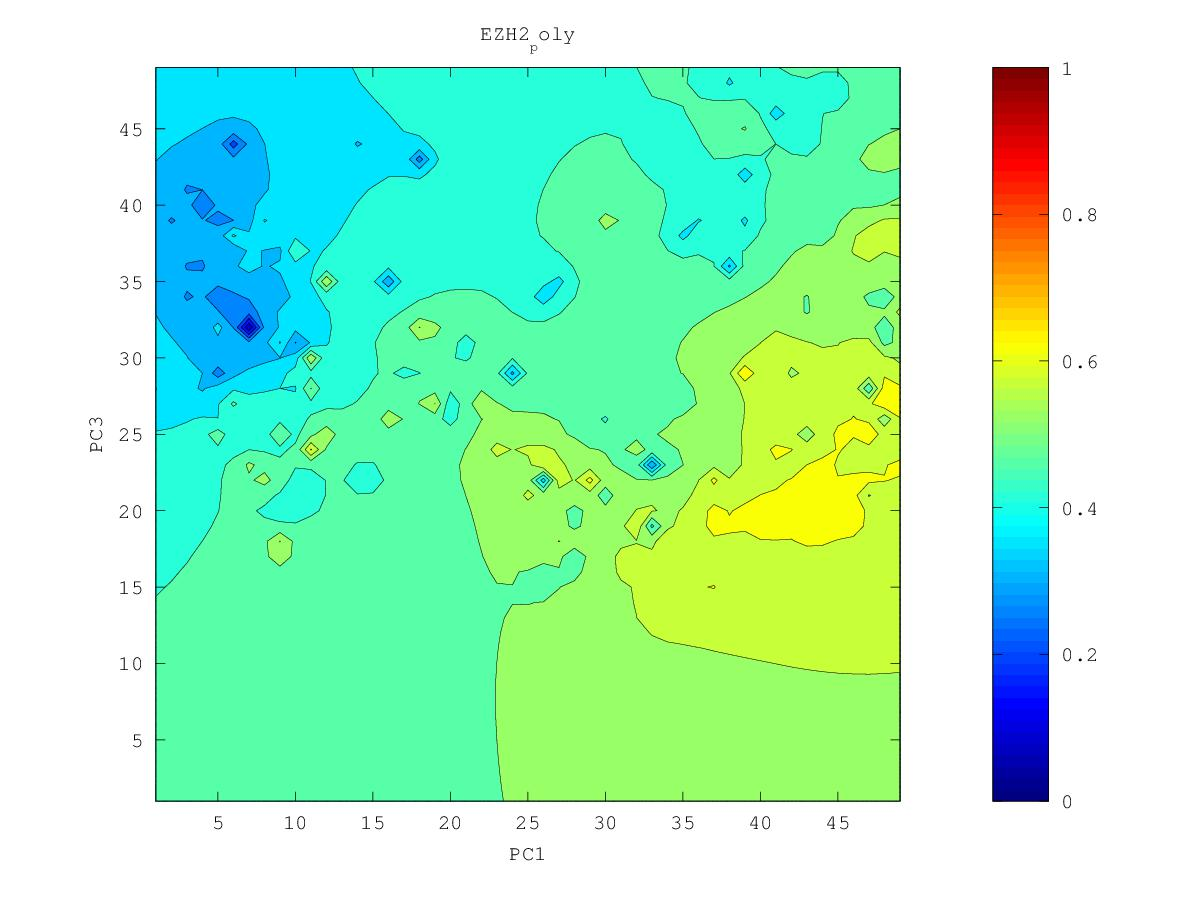

The file beside this chart, header and first rows:
0.506119493608, 0.507936171786, 0.510604796325, 0.514210496013, 0.518691526016, 0.523552047213, 0.524850207096, 0.514241240791, 0.48011083619, 0.557723814686, 0.574713577228, 0.584416589245, 0.600250994488, 0.533271267312, 0.558753670833, 0.534973674737, 0.585728202901, 0.534546519945, 0.533632992197, 0.56506768062, 0.587551690935, 0.637045240891, 0.651591833748, 0.624096872544
0.5002, 0.5013, 0.5038, 0.508, 0.5141, 0.5251, 0.5484, 0.5142, 0.4786, 0.5193, 0.5784, 0.5945, 0.5743, 0.5495, 0.541, 0.4904, 0.5267, 0.4973, 0.5033, 0.5817, 0.6179, 0.6534, 0.6625, 0.5363
0.4926, 0.492, 0.4941, 0.4992, 0.5063, 0.5179, 0.5449, 0.5066, 0.4769, 0.5117, 0.5559, 0.5988, 0.599, 0.5626, 0.5586, 0.5059, 0.5288, 0.5316, 0.5879, 0.6105, 0.6051, 0.4729, 0.6173, 0.6197
0.483, 0.4764, 0.4773, 0.487, 0.4951, 0.5012, 0.5008, 0.4667, 0.4787, 0.5139, 0.5382, 0.5677, 0.5759, 0.5602, 0.5591, 0.5441, 0.5217, 0.5404, 0.5853, 0.5927, 0.6016, 0.6084, 0.6195, 0.6284
0.4732, 0.4435, 0.4328, 0.4729, 0.4825, 0.4878, 0.4895, 0.4827, 0.4903, 0.5073, 0.5144, 0.5278, 0.5466, 0.5535, 0.5523, 0.5456, 0.5447, 0.5552, 0.5707, 0.5828, 0.592, 0.601, 0.6128, 0.6157
0.4697, 0.4527, 0.4487, 0.4639, 0.4664, 0.4714, 0.4821, 0.4886, 0.4951, 0.5009, 0.4879, 0.4912, 0.5339, 0.5651, 0.5598, 0.539, 0.5402, 0.5555, 0.5693, 0.5797, 0.5872, 0.5963, 0.6143, 0.6153
0.4692, 0.4629, 0.4585, 0.4561, 0.4366, 0.4285, 0.4736, 0.485, 0.4917, 0.4967, 0.4998, 0.5089, 0.5258, 0.5447, 0.5444, 0.516, 0.5144, 0.5546, 0.5738, 0.5868, 0.5823, 0.5922, 0.5989, 0.5894
0.4673, 0.4618, 0.4511, 0.4386, 0.4458, 0.4535, 0.4707, 0.4794, 0.4852, 0.4902, 0.4961, 0.5047, 0.5156, 0.5257, 0.5306, 0.5303, 0.5385, 0.5583, 0.5818, 0.5868, 0.5639, 0.595, 0.6192, 0.5902
0.4641, 0.4595, 0.4447, 0.3776, 0.4541, 0.4647, 0.4688, 0.4712, 0.4749, 0.4786, 0.4834, 0.4925, 0.5035, 0.5139, 0.5227, 0.5311, 0.5424, 0.5602, 0.6152, 0.6037, 0.6049, 0.593, 0.6011, 0.5929
0.4585, 0.4572, 0.4579, 0.4624, 0.472, 0.4705, 0.463, 0.4505, 0.4587, 0.4591, 0.4541, 0.472, 0.4877, 0.5011, 0.5135, 0.5257, 0.5385, 0.5537, 0.5722, 0.5855, 0.5908, 0.585, 0.5836, 0.5847
0.4445, 0.4423, 0.4626, 0.4891, 0.5232, 0.478, 0.4587, 0.3746, 0.4457, 0.4433, 0.4013, 0.4269, 0.4667, 0.4821, 0.5008, 0.5178, 0.5316, 0.5446, 0.5579, 0.5758, 0.6792, 0.578, 0.5729, 0.5736
0.428, 0.4016, 0.4612, 0.4864, 0.5035, 0.4776, 0.4638, 0.4536, 0.4528, 0.4488, 0.4401, 0.4294, 0.4543, 0.3474, 0.4857, 0.5102, 0.5244, 0.5359, 0.5466, 0.5582, 0.5675, 0.5629, 0.5608, 0.5616
0.4512, 0.4516, 0.4633, 0.4727, 0.4753, 0.4704, 0.4646, 0.4603, 0.4562, 0.4464, 0.4282, 0.4468, 0.4597, 0.4663, 0.4875, 0.5056, 0.5182, 0.5279, 0.536, 0.5424, 0.5458, 0.5458, 0.5466, 0.5499
0.4618, 0.4623, 0.465, 0.4672, 0.4663, 0.4628, 0.4605, 0.4601, 0.4575, 0.4461, 0.4065, 0.443, 0.4609, 0.4767, 0.4907, 0.5031, 0.5131, 0.521, 0.527, 0.5307, 0.531, 0.5262, 0.5261, 0.5396
0.4666, 0.4656, 0.4654, 0.4642, 0.4594, 0.4479, 0.4473, 0.4575, 0.4599, 0.4563, 0.4476, 0.395, 0.4525, 0.4781, 0.491, 0.5008, 0.5088, 0.5151, 0.5196, 0.5217, 0.5195, 0.502, 0.4675, 0.5363
0.4687, 0.4665, 0.4651, 0.4626, 0.4555, 0.4208, 0.4195, 0.4566, 0.4635, 0.4643, 0.461, 0.453, 0.4656, 0.481, 0.491, 0.4987, 0.505, 0.5101, 0.5136, 0.5151, 0.5132, 0.5056, 0.4987, 0.5054
0.4683, 0.4659, 0.4645, 0.4626, 0.4585, 0.4508, 0.452, 0.4621, 0.4684, 0.4718, 0.4733, 0.4742, 0.4783, 0.4846, 0.4909, 0.4965, 0.5015, 0.5057, 0.5087, 0.5102, 0.5093, 0.5046, 0.4839, 0.4734
0.4646, 0.4635, 0.4634, 0.4631, 0.4622, 0.4615, 0.4635, 0.4682, 0.4738, 0.4799, 0.4852, 0.4855, 0.4849, 0.4867, 0.49, 0.494, 0.498, 0.5016, 0.5045, 0.5063, 0.5063, 0.5039, 0.4984, 0.4993
0.4564, 0.459, 0.4614, 0.4629, 0.4639, 0.4652, 0.4677, 0.4718, 0.4781, 0.4898, 0.5149, 0.4999, 0.4886, 0.4866, 0.4878, 0.4906, 0.494, 0.4975, 0.5006, 0.5028, 0.5037, 0.5028, 0.4997, 0.4965
0.4378, 0.4528, 0.4589, 0.462, 0.4641, 0.4662, 0.4689, 0.4729, 0.4791, 0.4923, 0.5404, 0.5039, 0.4874, 0.4835, 0.4834, 0.4856, 0.4891, 0.4931, 0.4967, 0.4996, 0.5013, 0.501, 0.4958, 0.4582
0.4221, 0.4493, 0.4571, 0.4608, 0.4634, 0.4657, 0.4684, 0.4718, 0.4765, 0.4832, 0.4896, 0.4868, 0.4808, 0.4768, 0.4754, 0.4778, 0.4826, 0.4879, 0.4926, 0.4965, 0.4993, 0.5003, 0.4972, 0.4819
0.4428, 0.4511, 0.4564, 0.4597, 0.4621, 0.4644, 0.4667, 0.4695, 0.4726, 0.4757, 0.4775, 0.4764, 0.4725, 0.4662, 0.4593, 0.4639, 0.4738, 0.482, 0.4883, 0.4933, 0.4975, 0.5009, 0.5027, 0.5004
0.4503, 0.4531, 0.4559, 0.4583, 0.4604, 0.4624, 0.4644, 0.4665, 0.4686, 0.4703, 0.471, 0.4698, 0.4655, 0.4539, 0.3909, 0.438, 0.4628, 0.4759, 0.4839, 0.4896, 0.495, 0.501, 0.5079, 0.5169
0.4522, 0.4534, 0.4549, 0.4566, 0.4582, 0.4598, 0.4615, 0.4632, 0.4648, 0.466, 0.4664, 0.4654, 0.4616, 0.452, 0.4285, 0.3698, 0.4531, 0.4713, 0.4796, 0.4847, 0.4901, 0.499, 0.5101, 0.5239
0.4517, 0.4523, 0.4532, 0.4543, 0.4555, 0.4568, 0.4583, 0.4597, 0.4611, 0.4623, 0.4628, 0.4624, 0.4604, 0.4557, 0.4469, 0.4388, 0.4575, 0.47, 0.476, 0.4765, 0.4746, 0.4926, 0.5099, 0.5262
0.45, 0.4503, 0.4508, 0.4514, 0.4523, 0.4533, 0.4545, 0.4559, 0.4573, 0.4586, 0.4596, 0.4601, 0.4599, 0.4588, 0.4577, 0.459, 0.4646, 0.4706, 0.474, 0.4694, 0.3425, 0.4877, 0.5107, 0.5268
0.4476, 0.4475, 0.4477, 0.4479, 0.4484, 0.4491, 0.4502, 0.4516, 0.4532, 0.4548, 0.4564, 0.4577, 0.4589, 0.4601, 0.4616, 0.4643, 0.4679, 0.4714, 0.4737, 0.475, 0.4795, 0.5011, 0.5204, 0.526
0.4446, 0.4442, 0.444, 0.4438, 0.4438, 0.4441, 0.445, 0.4465, 0.4485, 0.4507, 0.4528, 0.455, 0.4572, 0.4596, 0.4626, 0.4662, 0.4697, 0.4715, 0.4712, 0.475, 0.486, 0.5116, 0.5613, 0.5181
0.4411, 0.4405, 0.4398, 0.439, 0.4382, 0.4377, 0.4382, 0.4401, 0.443, 0.4459, 0.4488, 0.4516, 0.4545, 0.458, 0.4622, 0.4673, 0.4725, 0.4737, 0.4552, 0.4606, 0.4812, 0.4901, 0.4924, 0.4957
0.4373, 0.4363, 0.4351, 0.4335, 0.4314, 0.4289, 0.4281, 0.4314, 0.4363, 0.4406, 0.4442, 0.4475, 0.4509, 0.455, 0.4605, 0.468, 0.4789, 0.4935, 0.4731, 0.4666, 0.4795, 0.4758, 0.4247, 0.4418
0.4333, 0.432, 0.4302, 0.4277, 0.4237, 0.4157, 0.4054, 0.4181, 0.4289, 0.435, 0.4392, 0.4428, 0.4462, 0.4504, 0.4566, 0.4667, 0.4848, 0.5337, 0.5085, 0.4833, 0.4822, 0.4964, 0.574, 0.4873
0.429, 0.4274, 0.4253, 0.4221, 0.4169, 0.4037, 0.276, 0.4058, 0.4227, 0.4297, 0.4341, 0.4375, 0.4403, 0.4433, 0.4487, 0.4603, 0.4818, 0.5746, 0.5081, 0.4829, 0.4637, 0.516, 0.5193, 0.5008
0.4247, 0.4229, 0.4203, 0.4167, 0.4119, 0.4055, 0.4009, 0.4098, 0.4191, 0.425, 0.429, 0.4319, 0.4335, 0.4325, 0.4304, 0.4463, 0.4677, 0.493, 0.5167, 0.4826, 0.4524, 0.4894, 0.5074, 0.5156
0.4203, 0.4183, 0.4153, 0.4109, 0.405, 0.401, 0.4037, 0.4098, 0.4159, 0.4206, 0.4241, 0.4266, 0.4273, 0.4222, 0.3166, 0.4299, 0.4531, 0.4724, 0.5026, 0.477, 0.4703, 0.4785, 0.4955, 0.5496
0.4161, 0.414, 0.4106, 0.4047, 0.392, 0.3722, 0.395, 0.406, 0.412, 0.4161, 0.4193, 0.4218, 0.4232, 0.4224, 0.4206, 0.4301, 0.4415, 0.4514, 0.4586, 0.46, 0.462, 0.4684, 0.4784, 0.4868
0.412, 0.41, 0.4067, 0.4007, 0.3864, 0.3507, 0.3905, 0.4023, 0.4077, 0.4115, 0.4145, 0.4172, 0.4199, 0.4226, 0.4252, 0.4279, 0.4315, 0.436, 0.4407, 0.4451, 0.4497, 0.4567, 0.4667, 0.476
0.4083, 0.4065, 0.4035, 0.3992, 0.3934, 0.3899, 0.3943, 0.3995, 0.4033, 0.4065, 0.4094, 0.4125, 0.4164, 0.4228, 0.4297, 0.4249, 0.4212, 0.4219, 0.4258, 0.4319, 0.4347, 0.4401, 0.4591, 0.4755
0.4049, 0.4031, 0.4004, 0.3972, 0.3942, 0.3927, 0.3936, 0.3957, 0.3983, 0.401, 0.404, 0.4074, 0.4117, 0.4229, 0.5678, 0.4215, 0.4084, 0.4054, 0.4078, 0.4233, 0.4273, 0.4219, 0.4563, 0.4825
0.4017, 0.3996, 0.3968, 0.3937, 0.391, 0.3893, 0.389, 0.39, 0.3921, 0.395, 0.3983, 0.403, 0.4074, 0.4078, 0.4117, 0.3992, 0.3914, 0.3852, 0.3622, 0.5677, 0.445, 0.5208, 0.4503, 0.4701
0.3987, 0.3959, 0.3925, 0.3887, 0.3852, 0.3826, 0.3814, 0.3819, 0.3843, 0.3886, 0.3927, 0.3998, 0.4647, 0.3896, 0.3789, 0.3671, 0.3779, 0.3735, 0.3003, 0.3814, 0.432, 0.4068, 0.4254, 0.4463
0.3956, 0.3921, 0.3876, 0.3823, 0.3768, 0.3724, 0.3702, 0.3698, 0.3733, 0.3837, 0.3936, 0.3853, 0.347, 0.3627, 0.3495, 0.3358, 0.3625, 0.3615, 0.4145, 0.3552, 0.3932, 0.4109, 0.4398, 0.4544
0.3926, 0.3882, 0.3824, 0.3746, 0.3649, 0.3564, 0.3538, 0.3501, 0.3515, 0.3717, 0.4139, 0.3855, 0.3548, 0.3536, 0.3278, 0.3357, 0.3306, 0.3149, 0.3432, 0.3431, 0.3829, 0.3968, 0.4588, 0.4564
0.3899, 0.3849, 0.3777, 0.3669, 0.3483, 0.3162, 0.331, 0.3278, 0.3116, 0.3444, 0.3379, 0.3636, 0.3653, 0.3728, 0.3354, 0.3098, 0.2705, 0.08685, 0.3162, 0.3161, 0.3743, 0.3986, 0.43, 0.438
0.3876, 0.3824, 0.3747, 0.3627, 0.3391, 0.2246, 0.3168, 0.3271, 0.3267, 0.3256, 0.3025, 0.4201, 0.3055, 0.3501, 0.3263, 0.2932, 0.2547, 0.301, 0.3323, 0.3472, 0.3402, 0.4031, 0.4743, 0.4193
0.3859, 0.3811, 0.374, 0.3635, 0.3481, 0.3307, 0.3271, 0.3143, 0.3064, 0.3097, 0.2921, 0.3236, 0.3313, 0.3287, 0.32, 0.2614, 0.3087, 0.3759, 0.3402, 0.3452, 0.2728, 0.3814, 0.4064, 0.4111
0.3848, 0.3809, 0.3749, 0.3667, 0.3565, 0.3456, 0.334, 0.3136, 0.3029, 0.274, 0.3053, 0.3189, 0.3099, 0.2981, 0.3133, 0.3121, 0.3208, 0.3134, 0.3371, 0.3377, 0.3568, 0.3517, 0.3792, 0.4161
0.3845, 0.3816, 0.3767, 0.3701, 0.3621, 0.3525, 0.3396, 0.3113, 0.2989, 0.3154, 0.3182, 0.3226, 0.3171, 0.2992, 0.3144, 0.2965, 0.322, 0.3399, 0.3498, 0.358, 0.3654, 0.3691, 0.3838, 0.4071
0.3853, 0.3831, 0.379, 0.3736, 0.367, 0.3588, 0.348, 0.3313, 0.3238, 0.3251, 0.298, 0.3225, 0.3313, 0.3315, 0.3332, 0.3327, 0.3404, 0.3516, 0.3597, 0.3662, 0.3705, 0.3702, 0.3798, 0.4013
0.3873, 0.3853, 0.3819, 0.3773, 0.3719, 0.3654, 0.3579, 0.3499, 0.344, 0.3379, 0.3237, 0.3342, 0.3429, 0.3459, 0.3481, 0.3508, 0.3556, 0.3619, 0.3679, 0.3728, 0.3744, 0.3561, 0.3602, 0.3986
